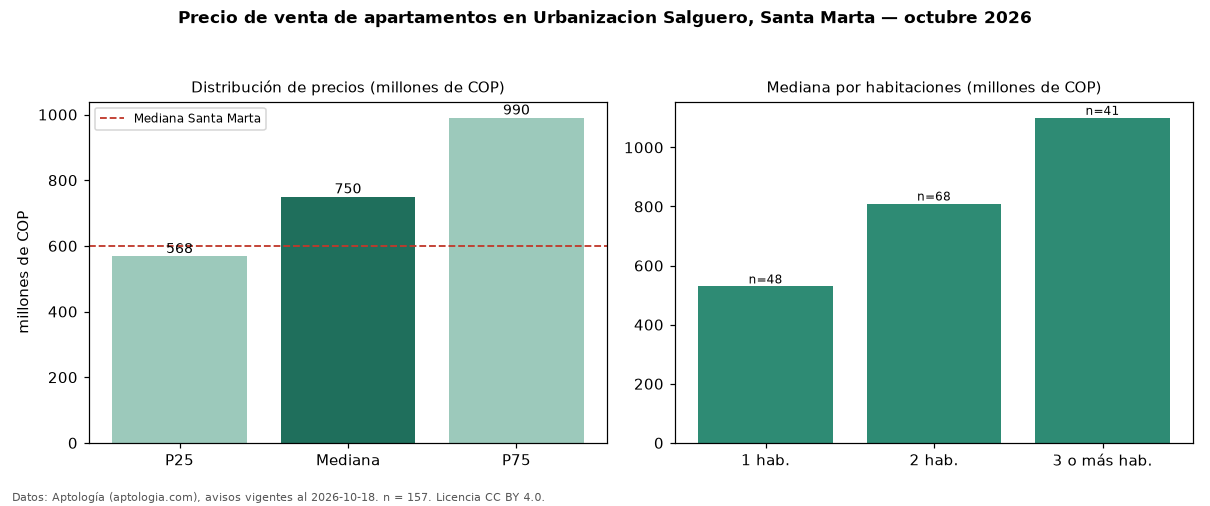

Source data for this figure (header and first rows):
seccion, metrica, valor, moneda, n
precio, p25, 568000000, COP, 157
precio, mediana, 750000000, COP, 157
precio, p75, 990000000, COP, 157
precio, minimo, 240000000, COP, 157
precio, maximo, 3600000000, COP, 157
m2, mediana_precio_m2, 9615385, COP, 157
m2, area_mediana_m2, 78.0, m2, 157
admin, mediana_admin_mes, 640000, COP, 134
banos, mediana_banos, 2.0, , 
parqueadero, pct_con_parqueadero, 100.0, %, 127
estrato, estrato_mas_frecuente, 6, , 148
habitaciones, 1, 529500000, COP, 48
habitaciones, 2, 810000000, COP, 68
habitaciones, 3+, 1100000000, COP, 41
ciudad, mediana_ciudad_referencia, 600000000, COP, 
ciudad, mediana_m2_ciudad, 8720930, COP, 
fuente, fecha_datos, 2026-10-18, , 
fuente, atribucion, https://www.aptologia.com/venta/santa-ma…, , 
fuente, licencia, CC BY 4.0, , 
